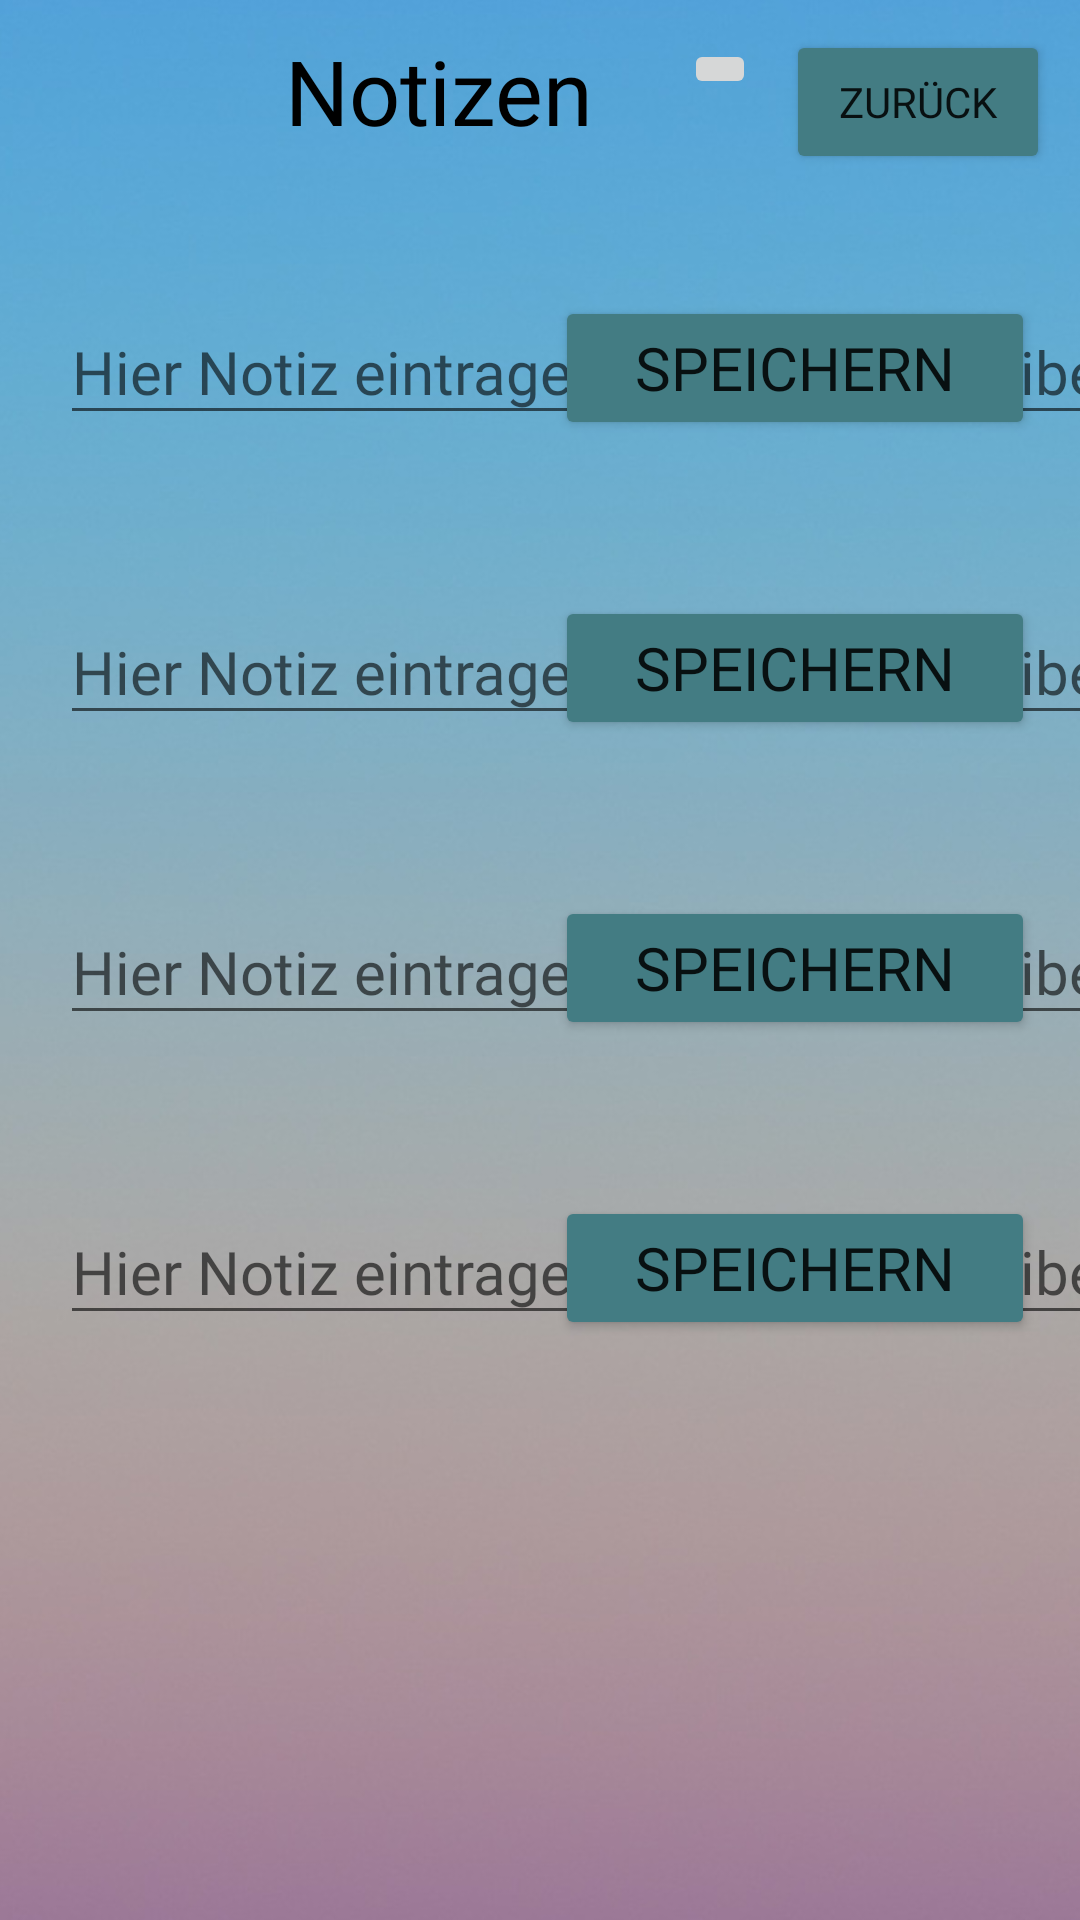

Produce the Android XML layout that renders to this screen, including the resource entries it uses.
<!-- AndroidManifest.xml: application theme Theme.Basicchat -->
<!-- res/layout/notizscreen.xml -->
<?xml version="1.0" encoding="utf-8"?>
<androidx.constraintlayout.widget.ConstraintLayout xmlns:android="http://schemas.android.com/apk/res/android"
    xmlns:app="http://schemas.android.com/apk/res-auto"
    xmlns:tools="http://schemas.android.com/tools"
    android:layout_width="match_parent"
    android:layout_height="match_parent">

    <Button
        android:id="@+id/but_back_notizen"
        android:layout_width="wrap_content"
        android:layout_height="wrap_content"
        android:layout_marginTop="10dp"
        android:layout_marginEnd="10dp"
        android:backgroundTint="#437C83"
        android:fontFamily="@font/aldrich"
        android:text="Zurück"
        app:cornerRadius="6dp"
        app:layout_constraintEnd_toEndOf="parent"
        app:layout_constraintTop_toTopOf="parent" />

    <ImageView
        android:id="@+id/backgroundnotizscreen"
        android:layout_width="1174dp"
        android:layout_height="714dp"
        android:contentDescription="@string/notizenscreentext"
        app:layout_constraintBottom_toBottomOf="parent"
        app:layout_constraintEnd_toEndOf="parent"
        app:layout_constraintStart_toStartOf="parent"
        app:layout_constraintTop_toTopOf="parent"
        app:layout_constraintVertical_bias="0.504"
        app:srcCompat="@drawable/_790679_simple_wallpapers" />

    <ImageView
        android:id="@+id/imageView8"
        android:layout_width="90dp"
        android:layout_height="90dp"
        android:layout_marginStart="5dp"
        android:contentDescription="@string/notizenscreenicon"
        app:layout_constraintStart_toStartOf="parent"
        app:layout_constraintTop_toTopOf="parent"
        app:srcCompat="@drawable/_0507" />

    <TextView
        android:id="@+id/textView2"
        android:layout_width="wrap_content"
        android:layout_height="wrap_content"
        android:layout_marginTop="10dp"
        android:fontFamily="@font/aldrich"
        android:text="@string/notizen"
        android:textColor="#000000"
        android:textSize="30sp"
        app:layout_constraintStart_toEndOf="@+id/imageView8"
        app:layout_constraintTop_toTopOf="parent" />

    <EditText
        android:id="@+id/not_1"
        android:layout_width="765dp"
        android:layout_height="45dp"
        android:layout_marginStart="20dp"
        android:layout_marginTop="100dp"
        android:autofillHints=""
        android:ems="10"
        android:fontFamily="@font/aldrich"
        android:hint="@string/hier_notiz_eintragen_oder_berschreiben"
        android:inputType="text"
        android:textColor="#000000"
        android:textSize="20sp"
        app:layout_constraintStart_toStartOf="parent"
        app:layout_constraintTop_toTopOf="parent" />

    <EditText
        android:id="@+id/not_2"
        android:layout_width="765dp"
        android:layout_height="45dp"
        android:layout_marginStart="20dp"
        android:layout_marginTop="5dp"
        android:autofillHints=""
        android:ems="10"
        android:fontFamily="@font/aldrich"
        android:hint="@string/hier_notiz_eintragen_oder_berschreiben"
        android:inputType="text"
        android:textColor="#000000"
        android:textSize="20sp"
        app:layout_constraintStart_toStartOf="parent"
        app:layout_constraintTop_toBottomOf="@+id/textnot1" />

    <EditText
        android:id="@+id/not_3"
        android:layout_width="765dp"
        android:layout_height="45dp"
        android:layout_marginStart="20dp"
        android:layout_marginTop="5dp"
        android:autofillHints=""
        android:ems="10"
        android:fontFamily="@font/aldrich"
        android:hint="@string/hier_notiz_eintragen_oder_berschreiben"
        android:inputType="text"
        android:textColor="#000000"
        android:textSize="20sp"
        app:layout_constraintStart_toStartOf="parent"
        app:layout_constraintTop_toBottomOf="@+id/textnot2" />

    <EditText
        android:id="@+id/not_4"
        android:layout_width="765dp"
        android:layout_height="45dp"
        android:layout_marginStart="20dp"
        android:layout_marginTop="5dp"
        android:autofillHints=""
        android:ems="10"
        android:fontFamily="@font/aldrich"
        android:hint="@string/hier_notiz_eintragen_oder_berschreiben"
        android:inputType="text"
        android:textColor="#000000"
        android:textSize="20sp"
        app:layout_constraintStart_toStartOf="parent"
        app:layout_constraintTop_toBottomOf="@+id/textnot3" />

    <Button
        android:id="@+id/but_speichern1"
        android:layout_width="160dp"
        android:layout_height="wrap_content"
        android:layout_marginEnd="15dp"
        android:backgroundTint="#437C83"
        android:fontFamily="@font/aldrich"
        android:text="@string/speichern"
        android:textSize="20sp"
        app:cornerRadius="10dp"
        app:layout_constraintBottom_toBottomOf="@+id/not_1"
        app:layout_constraintEnd_toEndOf="parent"
        app:layout_constraintTop_toTopOf="@+id/not_1" />

    <Button
        android:id="@+id/but_speichern2"
        android:layout_width="160dp"
        android:layout_height="wrap_content"
        android:layout_marginEnd="15dp"
        android:backgroundTint="#437C83"
        android:fontFamily="@font/aldrich"
        android:text="@string/speichern"
        android:textSize="20sp"
        app:cornerRadius="10dp"
        app:layout_constraintBottom_toBottomOf="@+id/not_2"
        app:layout_constraintEnd_toEndOf="parent"
        app:layout_constraintTop_toTopOf="@+id/not_2" />

    <Button
        android:id="@+id/but_speichern3"
        android:layout_width="160dp"
        android:layout_height="wrap_content"
        android:layout_marginEnd="15dp"
        android:backgroundTint="#437C83"
        android:fontFamily="@font/aldrich"
        android:text="@string/speichern"
        android:textSize="20sp"
        app:cornerRadius="10dp"
        app:layout_constraintBottom_toBottomOf="@+id/not_3"
        app:layout_constraintEnd_toEndOf="parent"
        app:layout_constraintTop_toTopOf="@+id/not_3" />

    <Button
        android:id="@+id/but_speichern4"
        android:layout_width="160dp"
        android:layout_height="wrap_content"
        android:layout_marginEnd="15dp"
        android:backgroundTint="#437C83"
        android:fontFamily="@font/aldrich"
        android:text="@string/speichern"
        android:textSize="20sp"
        app:cornerRadius="10dp"
        app:layout_constraintBottom_toBottomOf="@+id/not_4"
        app:layout_constraintEnd_toEndOf="parent"
        app:layout_constraintTop_toTopOf="@+id/not_4" />

    <TextView
        android:id="@+id/textnot1"
        android:layout_width="925dp"
        android:layout_height="45dp"
        android:layout_marginStart="20dp"
        android:layout_marginTop="5dp"
        android:fontFamily="@font/aldrich"
        android:textColor="#000000"
        android:textSize="20sp"
        app:layout_constraintStart_toStartOf="parent"
        app:layout_constraintTop_toBottomOf="@+id/not_1" />

    <TextView
        android:id="@+id/textnot2"
        android:layout_width="925dp"
        android:layout_height="45dp"
        android:layout_marginStart="20dp"
        android:layout_marginTop="5dp"
        android:fontFamily="@font/aldrich"
        android:textColor="#000000"
        android:textSize="20sp"
        app:layout_constraintStart_toStartOf="parent"
        app:layout_constraintTop_toBottomOf="@+id/not_2" />

    <TextView
        android:id="@+id/textnot3"
        android:layout_width="925dp"
        android:layout_height="45dp"
        android:layout_marginStart="20dp"
        android:layout_marginTop="5dp"
        android:fontFamily="@font/aldrich"
        android:textColor="#000000"
        android:textSize="20sp"
        app:layout_constraintStart_toStartOf="parent"
        app:layout_constraintTop_toBottomOf="@+id/not_3" />

    <TextView
        android:id="@+id/textnot4"
        android:layout_width="925dp"
        android:layout_height="45dp"
        android:layout_marginStart="20dp"
        android:layout_marginTop="5dp"
        android:fontFamily="@font/aldrich"
        android:textColor="#000000"
        android:textSize="20sp"
        app:layout_constraintStart_toStartOf="parent"
        app:layout_constraintTop_toBottomOf="@+id/not_4" />

    <ImageButton
        android:id="@+id/but_home9"
        android:layout_width="wrap_content"
        android:layout_height="wrap_content"
        android:layout_marginTop="13dp"
        android:layout_marginEnd="10dp"
        app:layout_constraintEnd_toStartOf="@+id/but_back_notizen"
        app:layout_constraintTop_toTopOf="parent"
        app:srcCompat="@drawable/ic_baseline_home_24" />

</androidx.constraintlayout.widget.ConstraintLayout>
<!-- resources referenced by this layout -->
<resources>
  <!-- drawable _790679_simple_wallpapers: jpg bitmap (drawable, 125862 bytes) -->
  <string name="hier_notiz_eintragen_oder_berschreiben">Hier Notiz eintragen oder überschreiben</string>
  <string name="notizen">Notizen</string>
  <string name="notizenscreenicon">Notizenscreenicon</string>
  <string name="notizenscreentext">Notizenscreentext</string>
  <string name="speichern">Speichern</string>
  <style name="Theme.Basicchat" parent="Theme.MaterialComponents.DayNight.DarkActionBar">
          
          <item name="colorPrimary">@color/purple_500</item>
          <item name="colorPrimaryVariant">@color/purple_700</item>
          <item name="colorOnPrimary">@color/white</item>
          
          <item name="colorSecondary">@color/teal_200</item>
          <item name="colorSecondaryVariant">@color/teal_700</item>
          <item name="colorOnSecondary">@color/black</item>
          
          <item name="android:statusBarColor" tools:targetApi="l">?attr/colorPrimaryVariant</item>
          
      </style>
  <!-- not gathered from this repository: default colours our renderer supplied (Android Studio template values) -->
  <color name="purple_500">#FF6200EE</color>
  <color name="purple_700">#FF3700B3</color>
  <color name="teal_200">#FF03DAC5</color>
  <color name="teal_700">#FF018786</color>
  <color name="black">#FF000000</color>
  <color name="white">#FFFFFFFF</color>
</resources>
